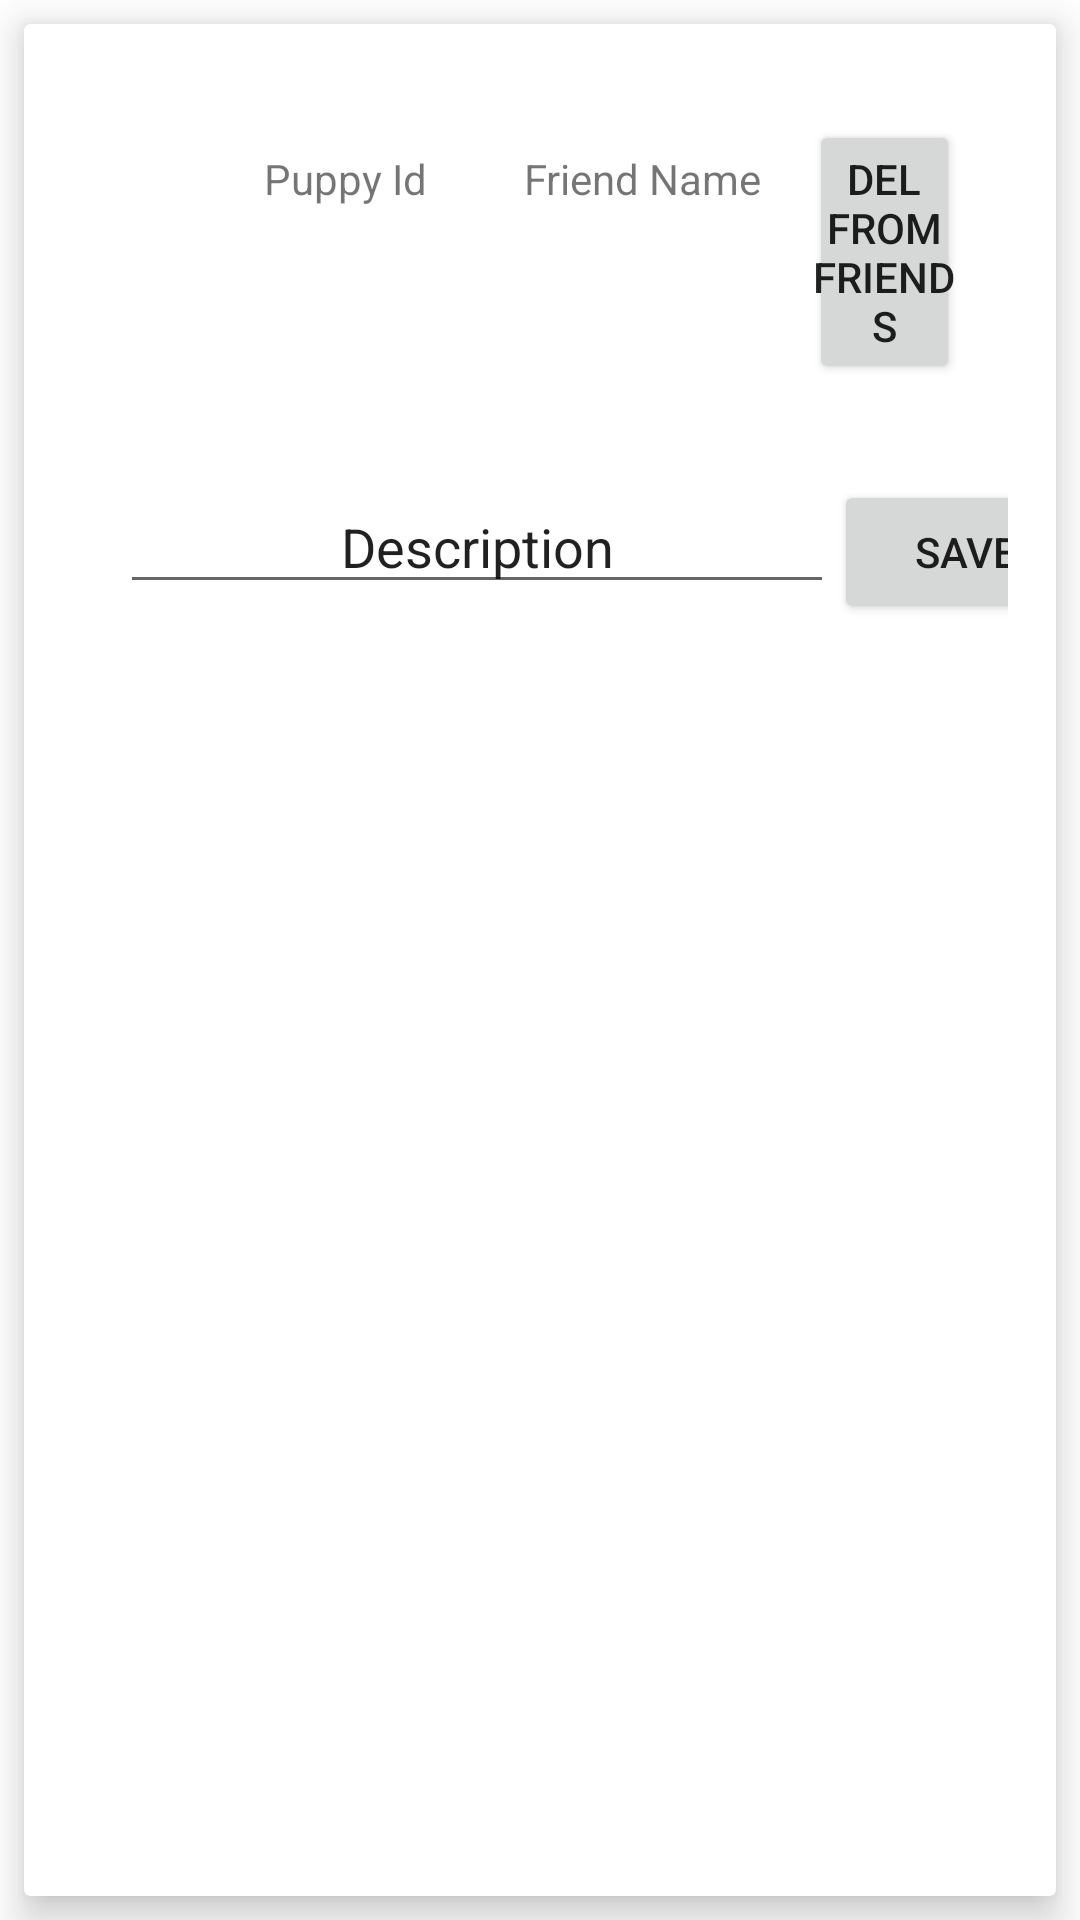

This screen was rendered from an Android layout file. Write that file and the resources it references.
<!-- AndroidManifest.xml: application theme Theme.RecycleInTab -->
<!-- res/layout/friend_item.xml -->
<?xml version="1.0" encoding="utf-8"?>
<LinearLayout xmlns:android="http://schemas.android.com/apk/res/android"
    xmlns:app="http://schemas.android.com/apk/res-auto"
    android:orientation="vertical" android:layout_width="match_parent"
    android:layout_height="wrap_content">

    <androidx.cardview.widget.CardView
        android:layout_width="match_parent"
        android:layout_height="match_parent"
        android:layout_margin="8dp"
        app:cardElevation="8dp">

        <LinearLayout
            android:layout_width="match_parent"
            android:layout_height="wrap_content"
            android:layout_margin="16dp"
            android:orientation="vertical">

        <LinearLayout
            android:layout_width="match_parent"
            android:layout_height="wrap_content"
            android:layout_margin="16dp"
            android:orientation="horizontal">

            <ImageView
                android:id="@+id/friendImageView"
                android:layout_width="32dp"
                android:layout_height="32dp"
                app:srcCompat="@mipmap/ic_launcher" />

            <TextView
                android:id="@+id/friendTextView"
                android:layout_width="wrap_content"
                android:layout_height="wrap_content"
                android:textAlignment="center"
                android:paddingLeft="@dimen/activity_horizontal_margin"
                android:paddingRight="@dimen/activity_horizontal_margin"
                android:text="Puppy Id" />

            <TextView
                android:id="@+id/friendNameTextView"
                android:layout_width="wrap_content"
                android:layout_height="wrap_content"
                android:textAlignment="center"
                android:paddingLeft="@dimen/activity_horizontal_margin"
                android:paddingRight="@dimen/activity_horizontal_margin"
                android:text="Friend Name" />

            <Button
                android:id="@+id/buttonDeleteFromFriends"
                android:layout_width="wrap_content"
                android:layout_height="wrap_content"
                android:paddingLeft="1dp"
                android:paddingRight="1dp"
                android:text="Del From Friends" />


        </LinearLayout>

            <LinearLayout
                android:layout_width="328dp"
                android:layout_height="wrap_content"
                android:layout_margin="16dp"
                android:orientation="horizontal">


                <EditText
                    android:id="@+id/friendDescription"
                    android:layout_width="238dp"
                    android:layout_height="wrap_content"
                    android:paddingLeft="@dimen/activity_horizontal_margin"
                    android:paddingRight="@dimen/activity_horizontal_margin"
                    android:text="Description"
                    android:textAlignment="center" />


                <Button
                    android:id="@+id/buttonSaveFriendDescription"
                    android:layout_width="wrap_content"
                    android:layout_height="wrap_content"
                    android:paddingLeft="1dp"
                    android:paddingRight="1dp"
                    android:text="save" />


            </LinearLayout>

        </LinearLayout>

    </androidx.cardview.widget.CardView>
</LinearLayout>
<!-- resources referenced by this layout -->
<resources>
  <dimen name="activity_horizontal_margin">16dp</dimen>
  <style name="Theme.RecycleInTab" parent="Theme.MaterialComponents.DayNight.DarkActionBar">
          
          <item name="colorPrimary">@color/purple_500</item>
          <item name="colorPrimaryVariant">@color/purple_700</item>
          <item name="colorOnPrimary">@color/white</item>
          
          <item name="colorSecondary">@color/teal_200</item>
          <item name="colorSecondaryVariant">@color/teal_700</item>
          <item name="colorOnSecondary">@color/black</item>
          
          <item name="android:statusBarColor" tools:targetApi="l">?attr/colorPrimaryVariant</item>
          
      </style>
  <!-- not gathered from this repository: default colours our renderer supplied (Android Studio template values) -->
  <color name="purple_500">#FF6200EE</color>
  <color name="purple_700">#FF3700B3</color>
  <color name="teal_200">#FF03DAC5</color>
  <color name="teal_700">#FF018786</color>
  <color name="black">#FF000000</color>
  <color name="white">#FFFFFFFF</color>
</resources>
